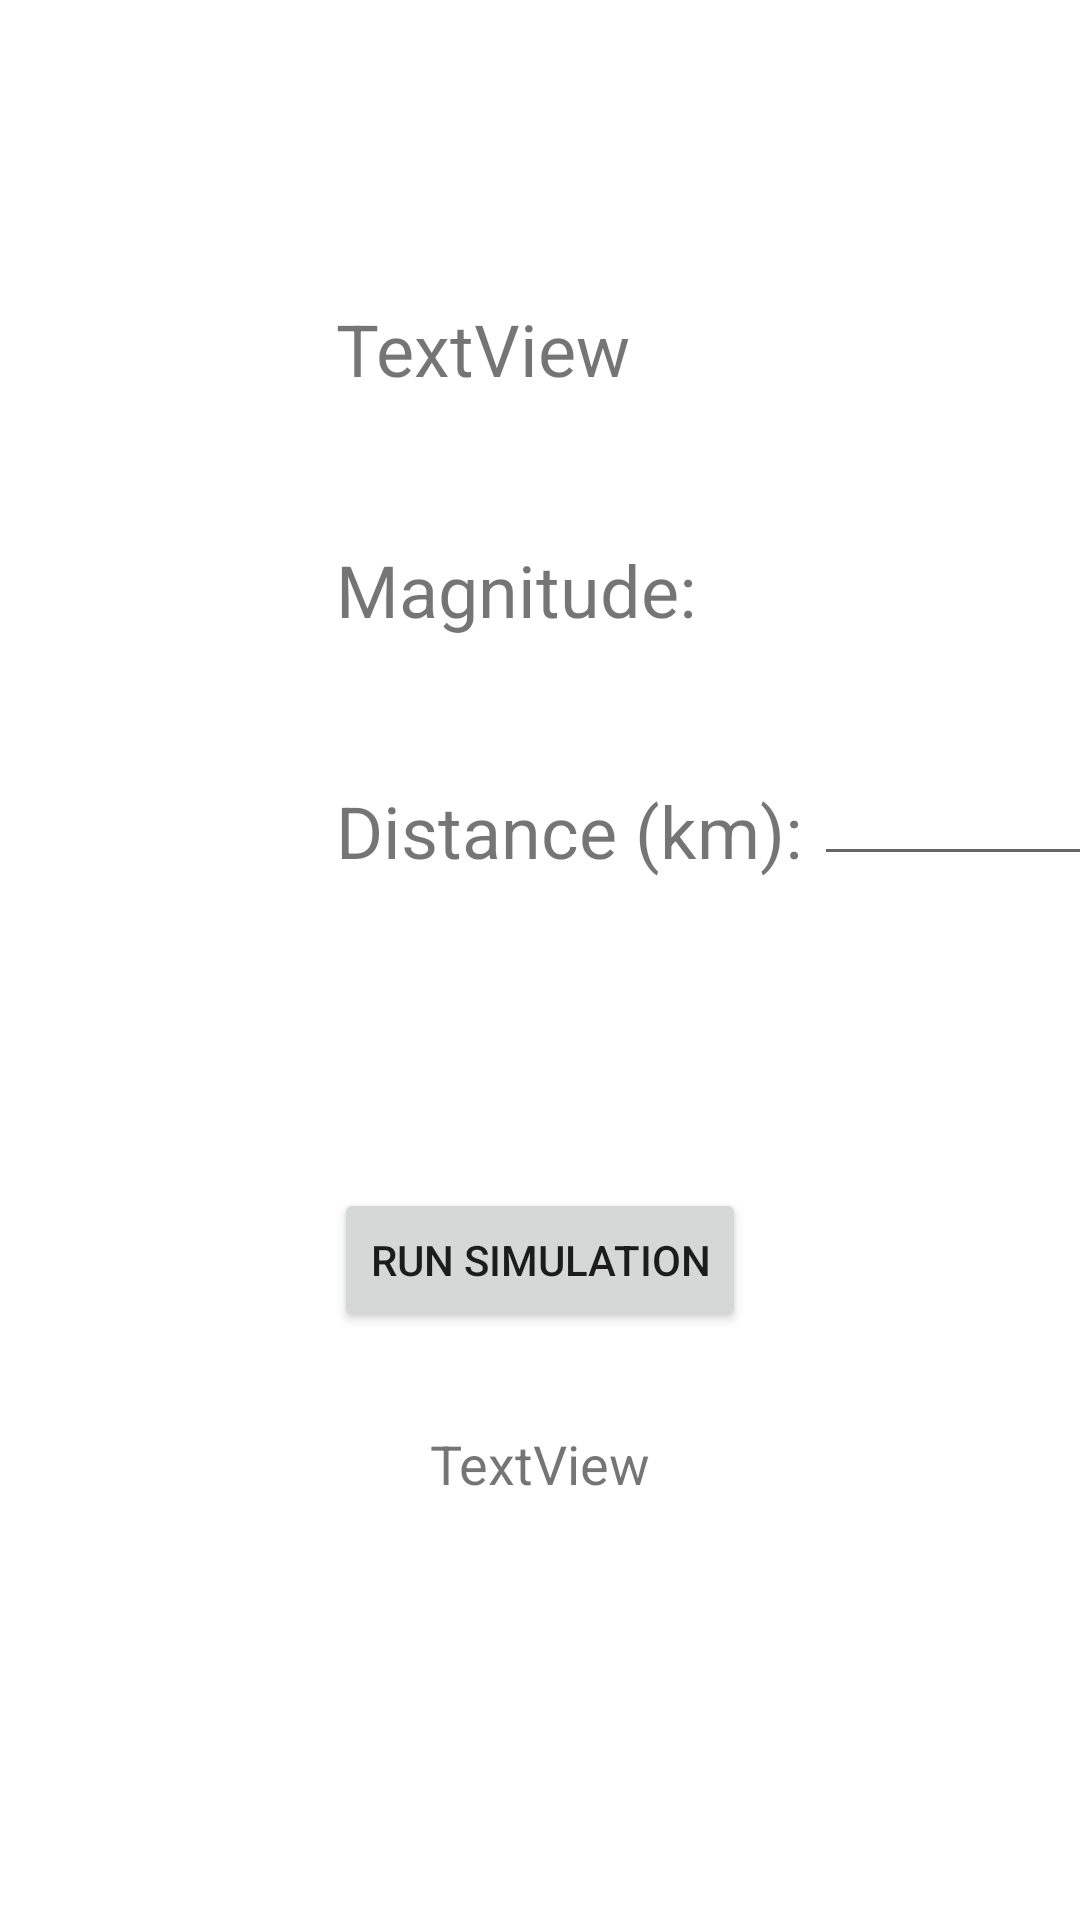

Layout XML and referenced resources for this Android screen:
<!-- AndroidManifest.xml: application theme Theme.SistemiDigitaliApplication -->
<!-- res/layout/activity_simulate.xml -->
<?xml version="1.0" encoding="utf-8"?>

<androidx.constraintlayout.widget.ConstraintLayout
    xmlns:android="http://schemas.android.com/apk/res/android"
    xmlns:app="http://schemas.android.com/apk/res-auto"
    xmlns:tools="http://schemas.android.com/tools"
    android:layout_width="match_parent"
    android:layout_height="match_parent">

    <TextView
        android:id="@+id/magnitude"
        android:layout_width="wrap_content"
        android:layout_height="wrap_content"
        android:layout_gravity="center_horizontal"
        android:layout_marginStart="112dp"
        android:layout_marginTop="48dp"
        android:text="Magnitude:"
        android:textSize="24sp"
        app:layout_constraintStart_toStartOf="parent"
        app:layout_constraintTop_toBottomOf="@+id/classification" />

    <TextView
        android:id="@+id/classification"
        android:layout_width="wrap_content"
        android:layout_height="wrap_content"
        android:layout_marginStart="112dp"
        android:layout_marginTop="100dp"
        android:text="TextView"
        android:textSize="24sp"
        app:layout_constraintStart_toStartOf="parent"
        app:layout_constraintTop_toTopOf="parent" />

    <EditText
        android:id="@+id/editDistance"
        android:layout_width="116dp"
        android:layout_height="40dp"
        android:layout_marginStart="4dp"
        android:layout_marginTop="40dp"
        android:ems="10"
        android:inputType="numberDecimal"
        app:layout_constraintStart_toEndOf="@+id/radius"
        app:layout_constraintTop_toBottomOf="@+id/editMagnitude" />

    <TextView
        android:id="@+id/radius"
        android:layout_width="wrap_content"
        android:layout_height="wrap_content"
        android:layout_gravity="center_horizontal"
        android:layout_marginStart="112dp"
        android:layout_marginTop="48dp"
        android:text="Distance (km):"
        android:textSize="24sp"
        app:layout_constraintStart_toStartOf="parent"
        app:layout_constraintTop_toBottomOf="@+id/magnitude" />

    <EditText
        android:id="@+id/editMagnitude"
        android:layout_width="116dp"
        android:layout_height="40dp"
        android:layout_marginStart="4dp"
        android:layout_marginTop="172dp"
        android:layout_marginEnd="128dp"
        android:ems="10"
        android:inputType="numberDecimal"
        app:layout_constraintEnd_toEndOf="parent"
        app:layout_constraintHorizontal_bias="0.057"
        app:layout_constraintStart_toEndOf="@+id/magnitude"
        app:layout_constraintTop_toTopOf="parent" />

    <Button
        android:id="@+id/runSimulation"
        android:layout_width="wrap_content"
        android:layout_height="wrap_content"
        android:layout_gravity="center_horizontal"
        android:layout_marginTop="104dp"
        android:text="Run simulation"
        app:layout_constraintEnd_toEndOf="parent"
        app:layout_constraintStart_toStartOf="parent"
        app:layout_constraintTop_toBottomOf="@+id/editDistance" />

    <TextView
        android:id="@+id/conclusion"
        android:layout_width="341dp"
        android:layout_height="134dp"
        android:layout_gravity="center_horizontal"
        android:layout_marginTop="15dp"
        android:text="TextView"
        android:textAlignment="center"
        android:textSize="18sp"
        app:layout_constraintBottom_toBottomOf="parent"
        app:layout_constraintEnd_toEndOf="parent"
        app:layout_constraintStart_toStartOf="parent"
        app:layout_constraintTop_toBottomOf="@+id/runSimulation"
        app:layout_constraintVertical_bias="0.357" />

</androidx.constraintlayout.widget.ConstraintLayout>
<!-- resources referenced by this layout -->
<resources>
  <style name="Theme.SistemiDigitaliApplication" parent="Theme.MaterialComponents.DayNight.DarkActionBar">
          
          <item name="colorPrimary">@color/red_200</item>
          <item name="colorPrimaryVariant">@color/red_500</item>
          <item name="colorOnPrimary">@color/white</item>
          
          <item name="colorSecondary">@color/teal_200</item>
          <item name="colorSecondaryVariant">@color/teal_700</item>
          <item name="colorOnSecondary">@color/black</item>
          
          <item name="android:statusBarColor" tools:targetApi="l">?attr/colorPrimaryVariant</item>
          
      </style>
  <color name="red_200">#E10D13</color>
  <color name="red_500">#8F090B</color>
  <color name="white">#FFFFFFFF</color>
  <color name="teal_200">#FF03DAC5</color>
  <color name="teal_700">#FF018786</color>
  <color name="black">#FF000000</color>
</resources>
